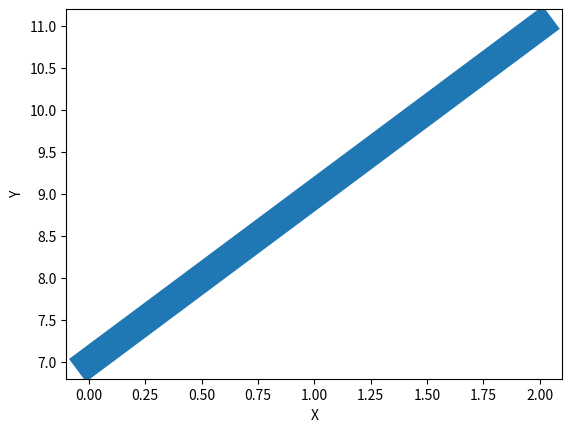

Write Python code to recreate this figure.
import pandas as pd
import matplotlib.pyplot as plt

# plt.plot([1, 3, 7, 9, 12]) #y
# plt.plot([4, 8, 10])
x = [2, 4, 10]
y = [7, 9, 11]
# plt.plot(x, y)
# plt.plot(x, y, "o")
# plt.plot(x, y, marker="D")
# plt.plot(x, 'd:k')
# plt.plot(x, y, marker="*")
# plt.plot(x, y, marker="p")
# plt.plot(x, marker='>', ms=20)
# plt.plot(x, y, marker="v")
# plt.plot(x, y, 'bo')
# plt.plot(x, y, 'b-')
# plt.plot(x, y, 'b+')
# plt.plot(x, y, 'b^--')
# plt.plot(x, y, 'b^--')
# plt.plot(x, y, 'b+-')
# plt.plot(x, y, 'b+', color="red")
x_2 = [2, 4, 6, 8, 10]
y_2 = [3, 5, 7, 9, 11]
# plt.plot(x_2, y_2, "g+-")
# plt.bar(x,y)
# plt.barh(x,y)
# plt.scatter([1, 2, 6], [4, 2.5, 3.6], color="red")
plt.xlabel("X")
plt.ylabel("Y")
# plt.ylim(2, 5)
# plt.plot(x, marker='<', ms=10, mec='g')
# plt.plot(x, marker='o', ms=20, mfc='r')
# plt.plot(y, linestyle='dotted')
# plt.plot(x, c='hotpink')
plt.plot(y, linewidth='20.5')
plt.show()
# print(help(plt.plot))
# print(dir(plt))
# print(help(plt.bar))
